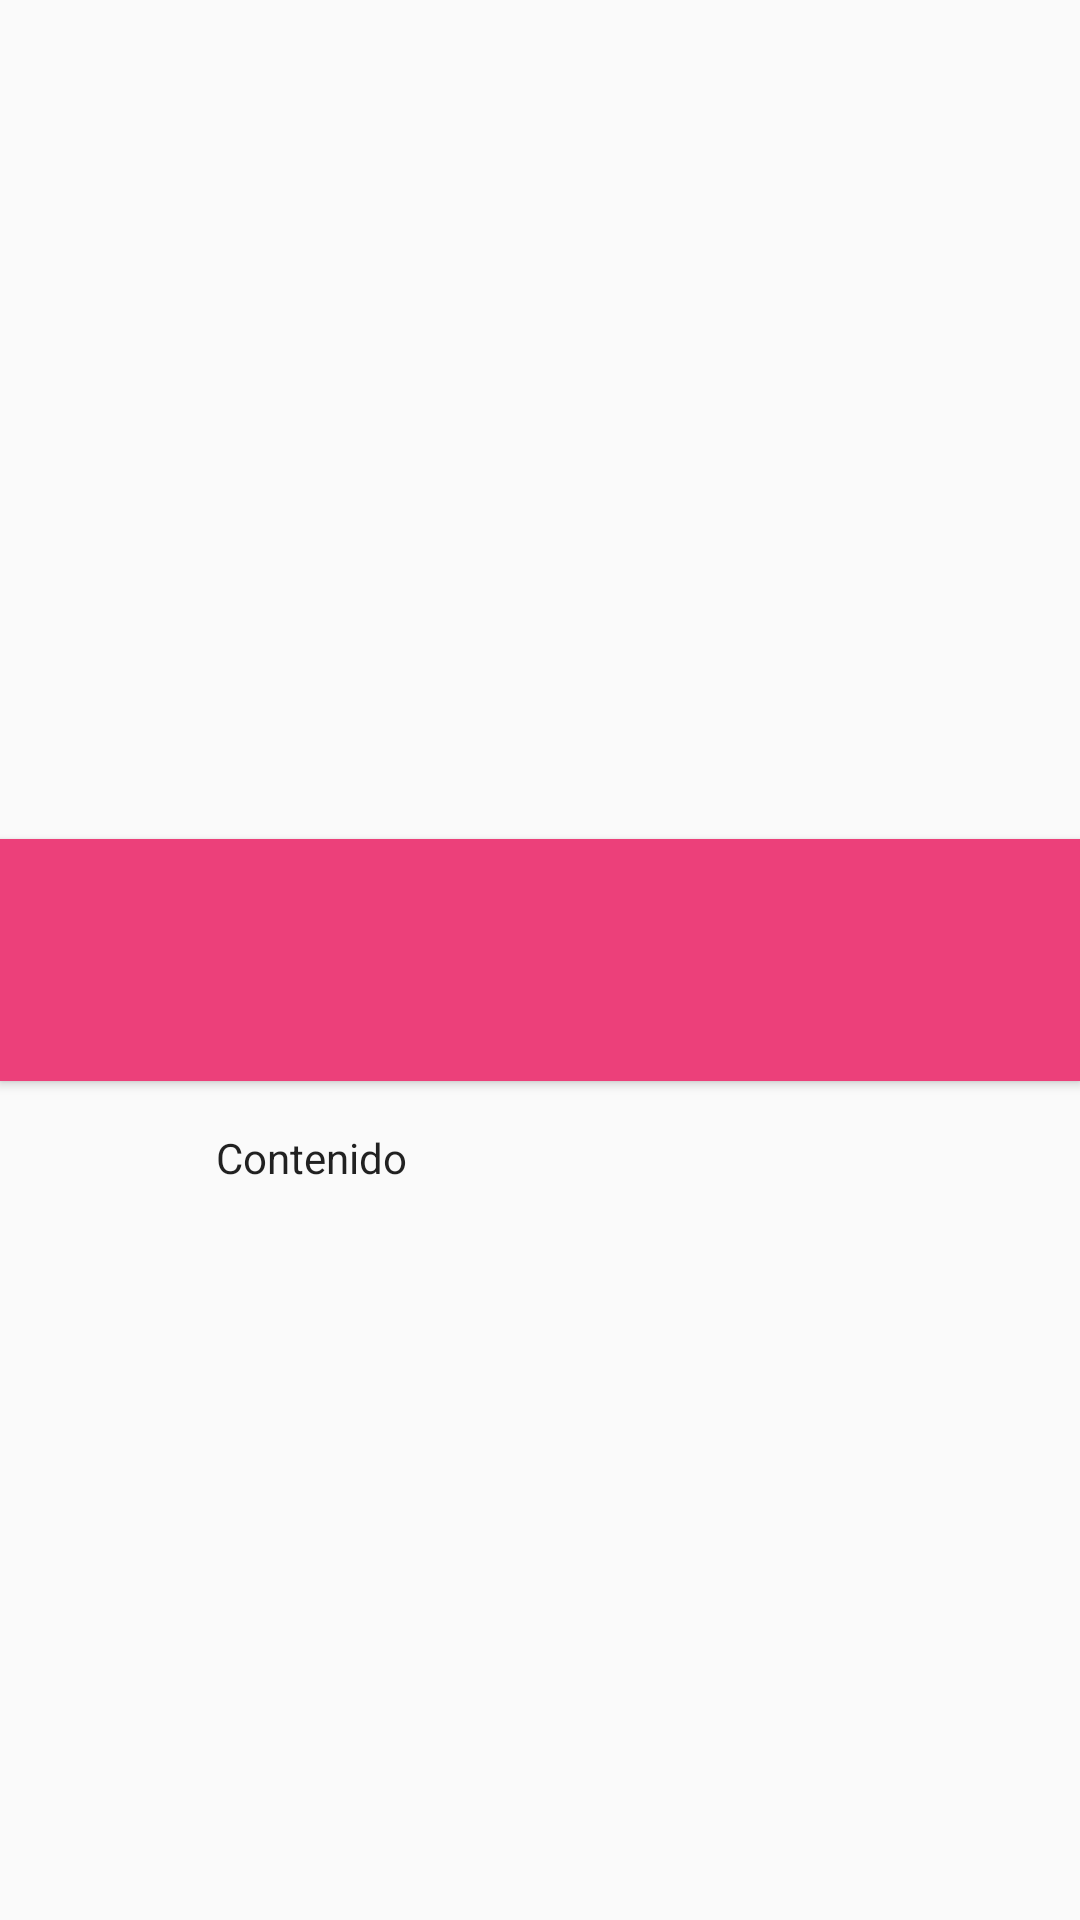

Layout XML and referenced resources for this Android screen:
<!-- AndroidManifest.xml: application theme AppTheme -->
<!-- res/layout/fragmento_detalle_articulo.xml -->
<LinearLayout xmlns:android="http://schemas.android.com/apk/res/android"
    xmlns:tools="http://schemas.android.com/tools"
    android:id="@+id/articulo_detail"
    android:layout_width="match_parent"
    android:layout_height="match_parent"
    android:orientation="vertical"
    tools:context=".FragmentoDetalleArticulo">

    <ImageView
        android:id="@+id/imagen"
        android:layout_width="match_parent"
        android:layout_height="0dp"
        android:layout_weight="50"
        android:scaleType="centerCrop" />

    <LinearLayout
        android:layout_width="match_parent"
        android:layout_height="wrap_content"
        android:background="?colorPrimary"
        android:elevation="2dp"
        android:orientation="vertical"
        android:paddingBottom="@dimen/margen_estandar"
        android:paddingEnd="@dimen/margen_estandar"
        android:paddingRight="@dimen/margen_estandar"
        android:paddingStart="@dimen/margen_izquierda_contenido"
        android:paddingLeft="@dimen/margen_izquierda_contenido"
        android:paddingTop="@dimen/margen_estandar">

        <TextView
            android:id="@+id/titulo"
            style="@style/TextAppearance.AppCompat.Title.Inverse"
            android:layout_width="match_parent"
            android:layout_height="wrap_content"
            android:ellipsize="end"
            android:maxLines="2"
            android:textIsSelectable="true" />

        <TextView
            android:id="@+id/fecha"
            style="@style/TextAppearance.AppCompat.Subhead.Inverse"
            android:layout_width="wrap_content"
            android:layout_height="wrap_content" />

    </LinearLayout>

    <ScrollView
        android:layout_width="match_parent"
        android:layout_height="0dp"
        android:layout_weight="50"
        android:clipToPadding="false"
        android:paddingBottom="@dimen/margen_estandar"
        android:paddingTop="@dimen/margen_estandar"
        android:scrollbarStyle="outsideOverlay">

        <TextView
            android:id="@+id/contenido"
            android:layout_width="wrap_content"
            android:layout_height="wrap_content"
            android:paddingLeft="@dimen/margen_izquierda_contenido"
            android:paddingStart="@dimen/margen_izquierda_contenido"
            android:paddingEnd="@dimen/margen_estandar"
            android:paddingRight="@dimen/margen_estandar"
            android:text="Contenido"
            android:textAppearance="@style/TextAppearance.AppCompat.Body1" />
    </ScrollView>

</LinearLayout>
<!-- resources referenced by this layout -->
<resources>
  <dimen name="margen_estandar">16dp</dimen>
  <dimen name="margen_izquierda_contenido">72dp</dimen>
  <style name="AppTheme" parent="Theme.AppCompat.Light.NoActionBar">
          
          <item name="colorPrimary">@color/colorPrimary</item>
          <item name="colorPrimaryDark">@color/colorPrimaryDark</item>
          <item name="colorAccent">@color/colorAccent</item>
      </style>
  <color name="colorPrimary">#EC407A</color>
  <color name="colorPrimaryDark">#C2185B</color>
  <color name="colorAccent">#26C6DA</color>
</resources>
